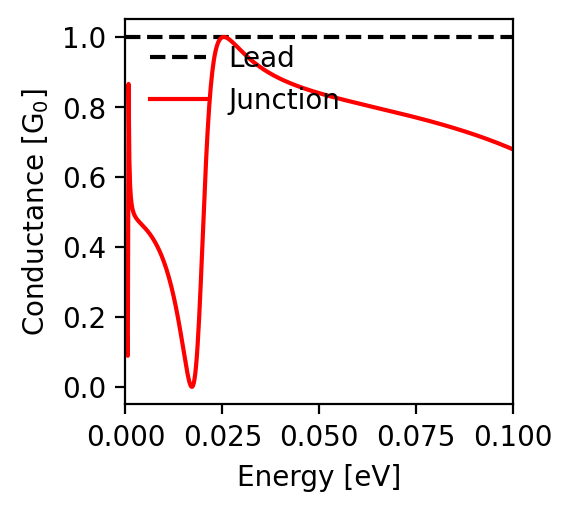

Values plotted in this chart, from the file beside it:
energy; conductance
-0.1; 0.679
-0.0998; 0.68
-0.0996; 0.681
-0.0994; 0.682
-0.0992; 0.683
-0.099; 0.684
-0.0988; 0.684
-0.0986; 0.685
-0.0984; 0.686
-0.0982; 0.687
-0.098; 0.688
-0.0978; 0.689
-0.0976; 0.69
-0.0974; 0.691
-0.0972; 0.692
-0.097; 0.693
-0.0968; 0.694
-0.0966; 0.694
-0.0964; 0.695
-0.0962; 0.696
-0.096; 0.697
-0.0958; 0.698
-0.0956; 0.699
-0.0954; 0.7
-0.0952; 0.7
-0.095; 0.701
-0.0948; 0.702
-0.0946; 0.703
-0.0944; 0.704
-0.0942; 0.705
-0.094; 0.705
-0.0938; 0.706
-0.0936; 0.707
-0.0934; 0.708
-0.0932; 0.709
-0.093; 0.71
-0.0928; 0.71
-0.0926; 0.711
-0.0924; 0.712
-0.0922; 0.713
-0.092; 0.713
-0.0918; 0.714
-0.0916; 0.715
-0.0914; 0.716
-0.0912; 0.717
-0.091; 0.717
-0.0908; 0.718
-0.0906; 0.719
-0.0904; 0.72
-0.0902; 0.72
-0.09; 0.721
-0.0898; 0.722
-0.0896; 0.723
-0.0894; 0.723
-0.0892; 0.724
-0.089; 0.725
-0.0888; 0.726
-0.0886; 0.726
-0.0884; 0.727
-0.0882; 0.728
... 941 more rows
